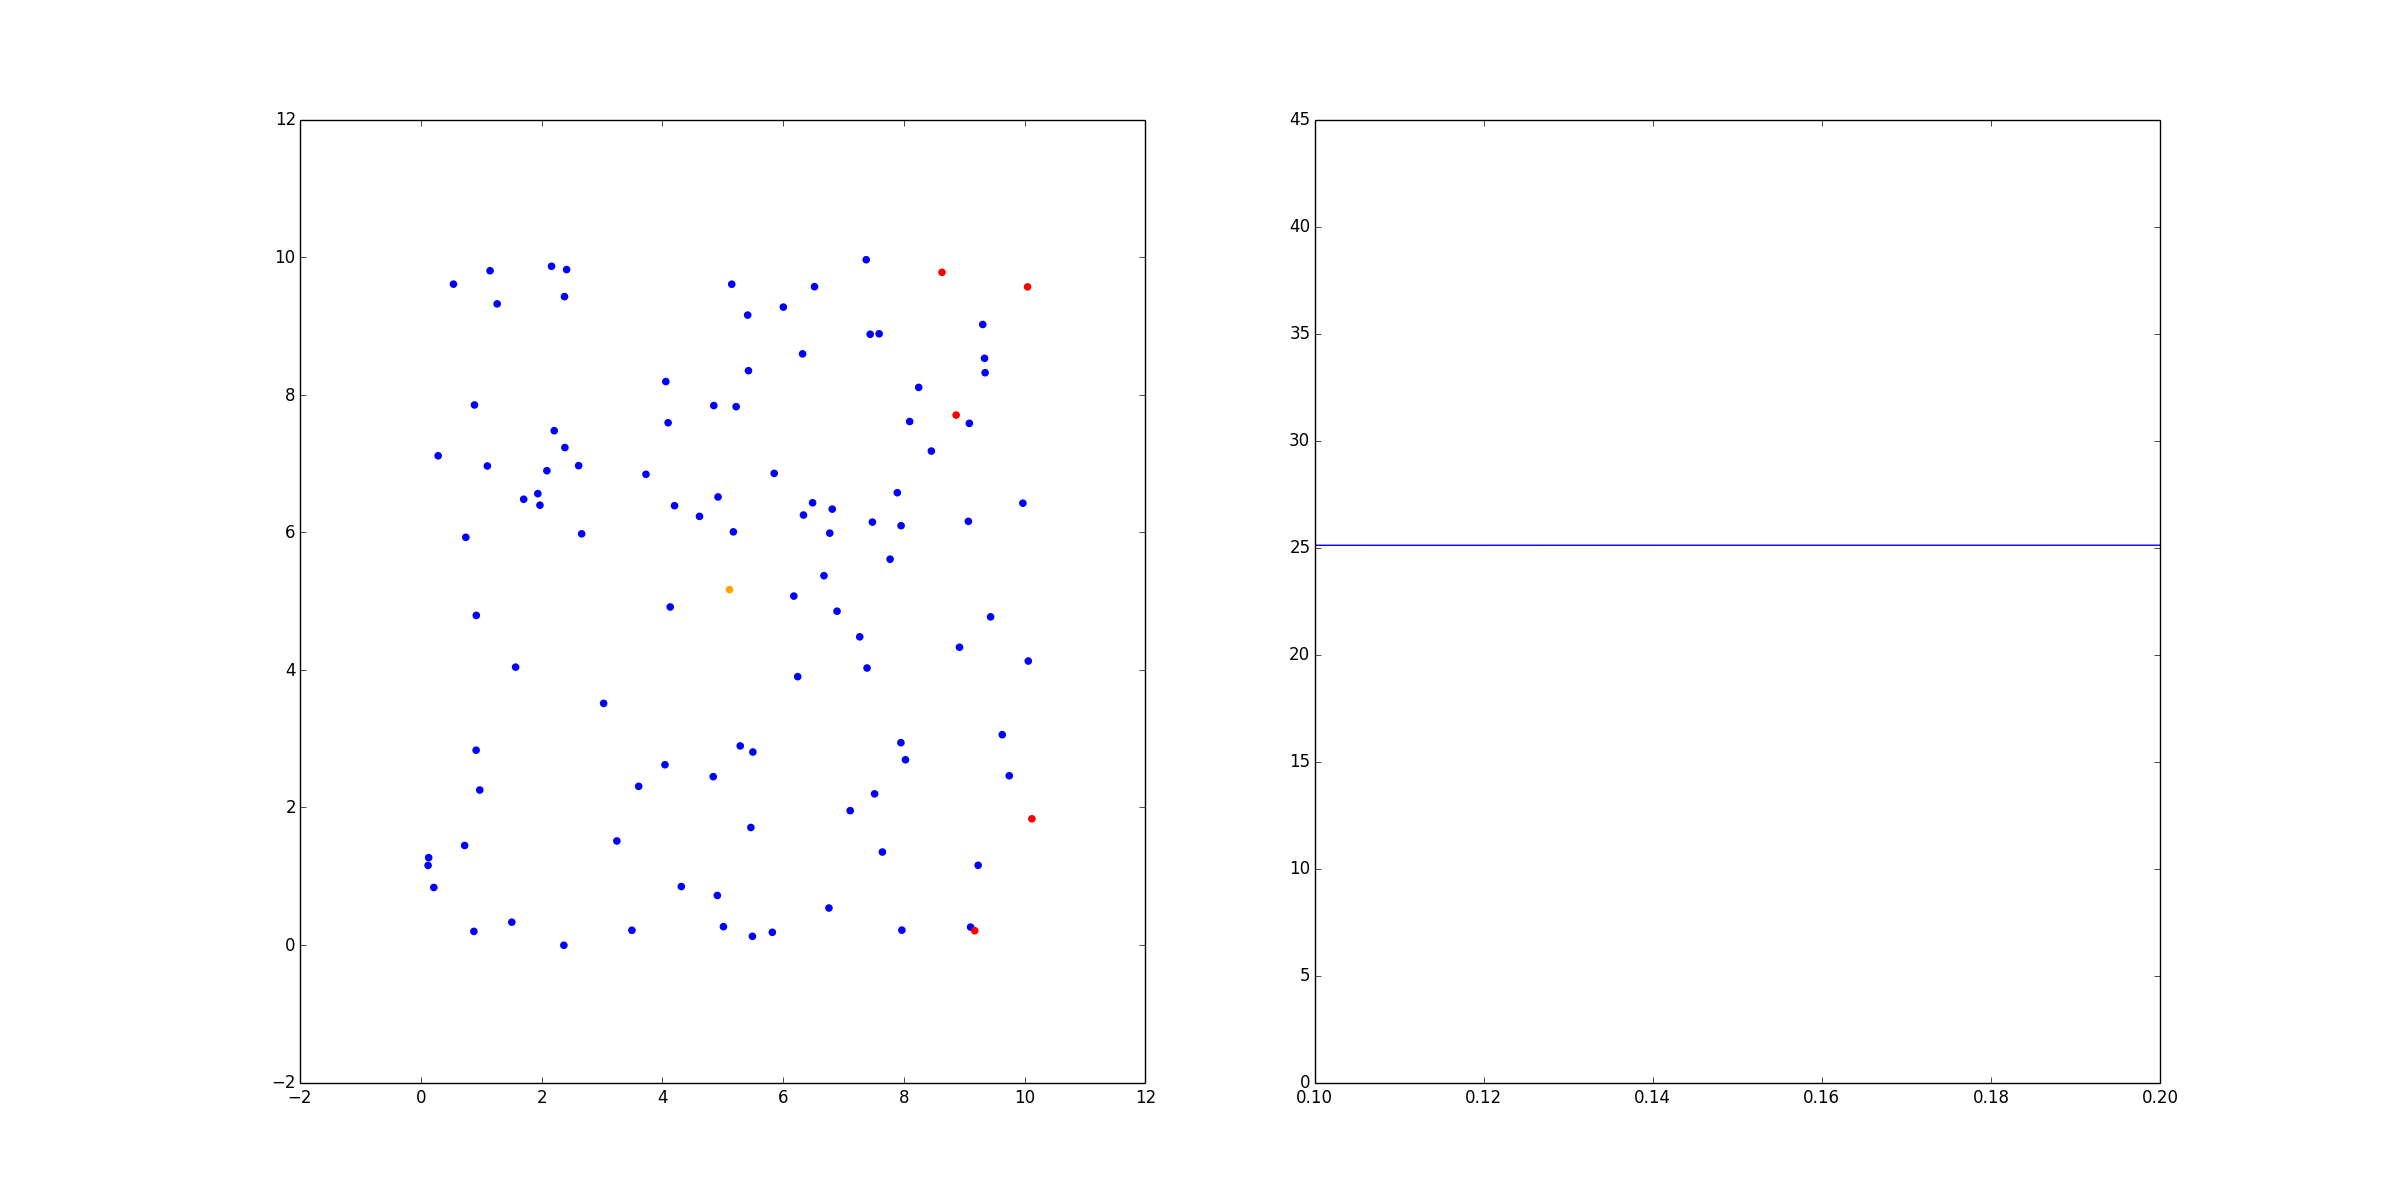

Data behind this chart, as committed beside it:
TIME, DISTANCE, w_cohere = 0.0, w_avoid = 0.3, w_align = 0.0, w_random = 0.3, max_acceleration = 0.3, visible_distance = 30.0, minimum_distance = 15.0, max_velocity = 1.0, weight = 0.8, w_excretion_freq = 0.4, w_attract = 0.3, decay = 0.1
0.1, 25.11
0.2, 25.11
